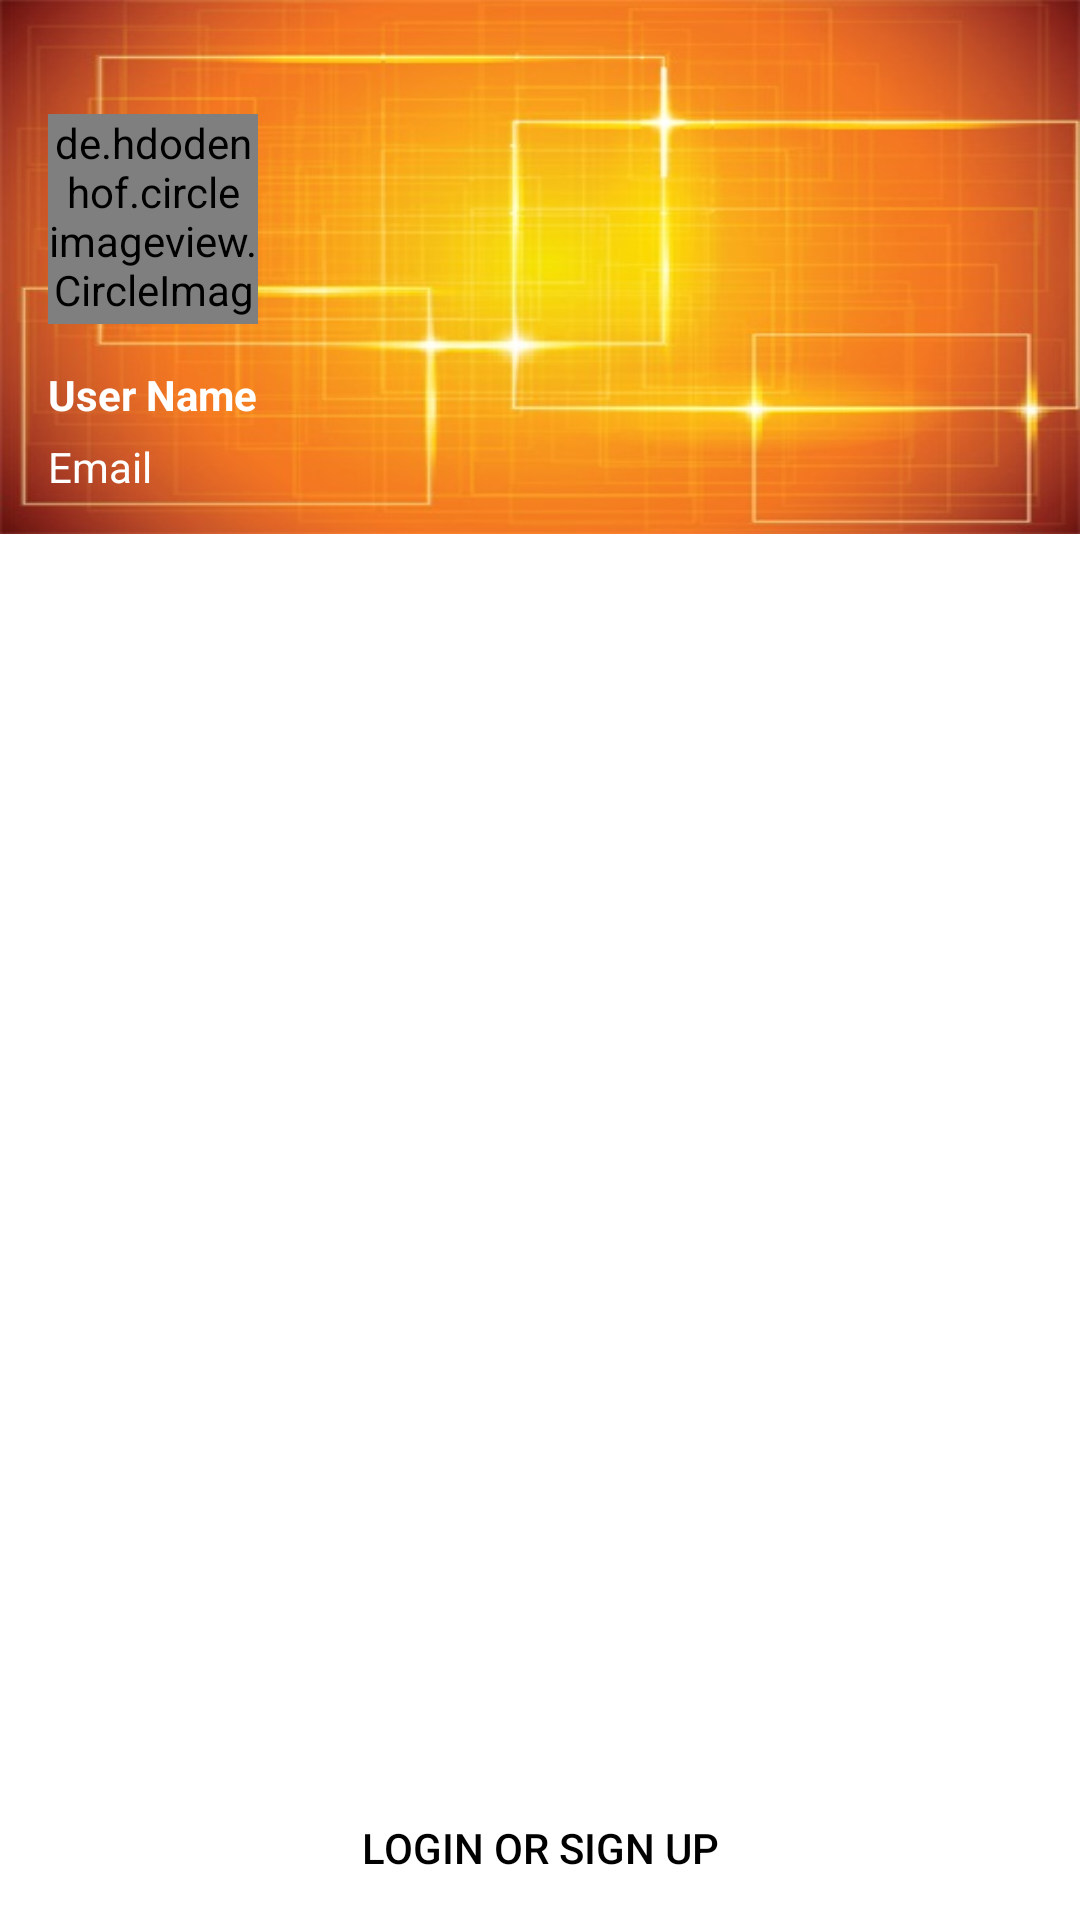

Write the Android layout XML for this screen, with the resource values it uses.
<!-- AndroidManifest.xml: application theme AppTheme -->
<!-- res/layout/fragment_navigation_drawer.xml -->
<RelativeLayout xmlns:android="http://schemas.android.com/apk/res/android"
    xmlns:tools="http://schemas.android.com/tools"
    android:layout_width="match_parent"
    android:layout_height="match_parent"
    android:background="@android:color/white"
    tools:context="materialtest.vivz.slidenerd.materialtest.NavigationDrawerFragment">

    <RelativeLayout xmlns:android="http://schemas.android.com/apk/res/android"
        android:id="@+id/containerDrawerImage"
        android:layout_width="match_parent"
        android:layout_height="178dp"
        android:background="@drawable/bg_orange"
        android:orientation="vertical"
        android:weightSum="1">

        <LinearLayout
            android:layout_width="match_parent"
            android:layout_height="56dp"
            android:orientation="vertical"
            android:layout_alignParentBottom="true"
            android:layout_alignParentLeft="true"
            android:layout_alignParentStart="true">

            <TextView
                android:id="@+id/name"
                android:layout_width="wrap_content"
                android:layout_height="wrap_content"
                android:layout_marginLeft="16dp"
                android:textColor="#ffffff"
                android:text="@string/user_name"
                android:textSize="14sp"
                android:textStyle="bold"/>

            <TextView
                android:id="@+id/email"
                android:layout_width="wrap_content"
                android:layout_height="wrap_content"
                android:textColor="#ffffff"
                android:layout_marginLeft="16dp"
                android:layout_marginTop="5dp"
                android:text="@string/user_email"
                android:textSize="14sp"
                android:textStyle="normal"/>

        </LinearLayout>

        <de.hdodenhof.circleimageview.CircleImageView
            android:layout_width="70dp"
            android:layout_height="70dp"
            android:src="@drawable/pic_profile"
            android:layout_marginLeft="16dp"
            android:layout_marginTop="38dp"
            android:id="@+id/circleProfilePicView"
            />
    </RelativeLayout>

        <android.support.v7.widget.RecyclerView
            android:layout_below="@id/containerDrawerImage"
            android:id="@+id/drawerList"
            android:layout_width="match_parent"
            android:layout_height="wrap_content"/>

    <RelativeLayout
        android:layout_width="match_parent"
        android:layout_height="wrap_content"
        android:layout_alignParentBottom="true" >

        <Button
            android:id="@+id/login_sign_up_button"
            android:layout_width="fill_parent"
            android:layout_height="wrap_content"
            android:background="@drawable/drawer_item_bg"
            android:textColor="#000000"
            android:onClick="true"
            android:text="@string/login_or_sign_up" />
    </RelativeLayout>



</RelativeLayout>
<!-- resources referenced by this layout -->
<resources>
  <!-- drawable bg_orange: jpg bitmap (drawable, 55846 bytes) -->
  <!-- drawable pic_profile: jpg bitmap (drawable, 68291 bytes) -->
  <string name="login_or_sign_up">Login or Sign Up</string>
  <string name="user_email">Email</string>
  <string name="user_name">User Name</string>
  <style name="AppTheme" parent="Theme.AppCompat.NoActionBar">
          
          <item name="colorPrimary">@color/primaryColor</item>
          <item name="colorPrimaryDark">@color/primaryColorDark</item>
          <item name="colorAccent">@color/accentColor</item>
          <item name="android:windowBackground">@color/custom_theme_color</item>
      </style>
  <color name="primaryColor">#2196F3</color>
  <color name="primaryColorDark">#1976D2</color>
  <color name="accentColor">#FFEBEE</color>
  <color name="custom_theme_color">#BBDEFB</color>
</resources>
